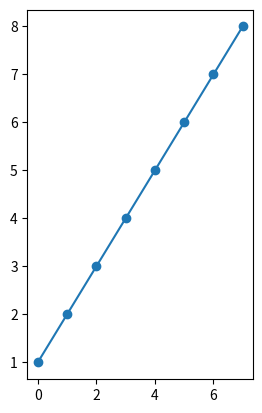

The script that saved this image:

import matplotlib.pyplot as plt
import numpy as np


def draw_complex_graph():

    x = np.random.random(size=10000)
    y = np.random.normal(loc=0., scale=1., size=10000)

    plt.figure()
    gspec = gridspec.GridSpec(3, 3)

    top_hist = plt.subplot(gspec[0, 1:])
    side_hist = plt.subplot(gspec[1:, 0])
    lower_right = plt.subplot(gspec[1:, 1:])

    lower_right.scatter(x, y)
    top_hist.hist(x, bins=100, normed=True)
    side_hist.hist(y, bins=100, orientation='horizontal', normed=True)
    side_hist.invert_xaxis()



def hotGraphic():


    plt.figure()
    y = np.random.normal(loc=0., scale=1., size=10000)
    x = np.random.random(size=10000)
    plt.hist2d(x, y, bins=25)


if __name__=="__main__":

    plt.figure()
    # First row, Second line
    plt.subplot(1, 2, 1)

    linear_data = np.arange(1, 9)
    plt.plot(linear_data, '-o')



    fig, ((ax1, ax2, ax3), (ax4, ax5, ax6)) = plt.subplots(2, 3, sharex=True, sharey=True)
    
    #ax5.plot(exponential_data, '-')
   

    pass

    